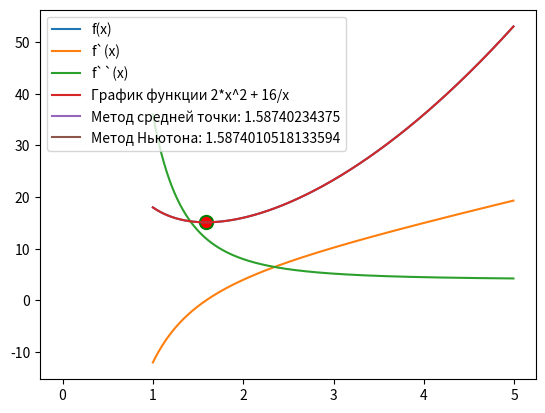

The matplotlib source for this figure:
import matplotlib.pyplot as plt
import numpy as np
import pandas as pd



# №5 f(x) = 2*x**2 + 16/x -> x in [1, 5]

def f(x: float) -> float:
	return 2*x**2 + 16/x

def df(x: float) -> float:
	return (4 * x) - 16/(x ** 2)

def ddf(x: float) -> float:
	return 4 + 32/(x ** 3)



x = np.arange(1, 5, 0.01)
plt.plot(x, f(x), label='f(x)')
plt.plot(x, df(x), label='f`(x)')
plt.plot(x, ddf(x), label='f``(x)')
plt.legend()
plt.grid()
plt.show()


# Метод средней точки 
a = 1
b = 5
eps = 1e-4

counter_middle_point = counter_Newton = 0
while True:

	z = (a + b) / 2

	if df(z) > 0: b = z

	else: a = z


	if abs(df(z)) <= eps: 
		middle_point_x = z
		break

	else: counter_middle_point += 1


# Метод Ньютона
a = 1
b = 5

_x = (b - a) / 2
while True:

	_x = _x - (df(_x)/ddf(_x))

	if abs(df(_x)) <= eps:
		Newton_point_x = _x
		break

	else: counter_Newton += 1



plt.plot(x, f(x), label='График функции 2*x^2 + 16/x')

plt.plot(middle_point_x, label=f'Метод средней точки: {middle_point_x}')
plt.scatter(middle_point_x, f(middle_point_x), c='green', s=100)

plt.plot(Newton_point_x, label=f'Метод Ньютона: {Newton_point_x}')
plt.scatter(Newton_point_x, f(Newton_point_x), c='red', s=50)

plt.legend()
plt.grid()
plt.show()

print(f'Кол-во итераций средней точки - {counter_middle_point}')
print(f'Кол-во итераций Ньютона - {counter_Newton}')